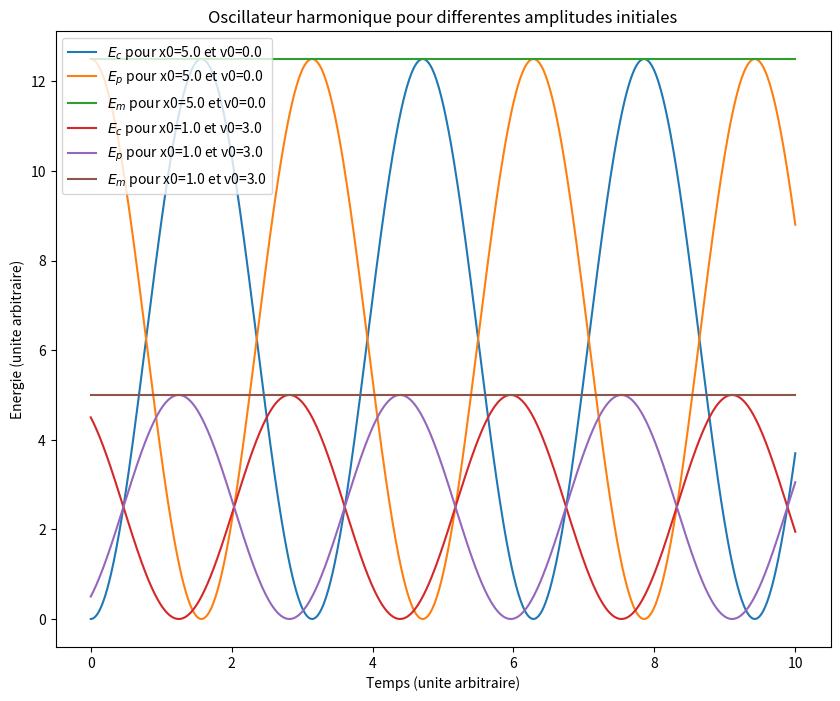

Write Python code to recreate this figure.
# coding: utf8

# [redacted]
# [redacted]
# Vous êtes libres de le réutiliser et de le modifier selon vos besoins.




''' 
Illustration numérique de la conservation de l'énergie mécanique pour 
une équation d'oscillateur harmonique.

Version avec animation interactive.
'''

import numpy as np                 # Pour np.linspace
import scipy as sp                 # Simple alias usuel
import scipy.integrate             # Pour l'intégration
import matplotlib.pyplot as plt    # Pour les dessins
from matplotlib import animation   # Pour l'animation progressive

m = 1                              # Masse du mobile
k = 1                              # Constante de raideur du ressort
omega0 = (k/m)**0.5                # On définit la pulsation propre

def equadiff(y,t):
    '''Renvoie l'action du système dx/dt = vx et dvx/dt = -omega0**2 * x 
    soit bien l'oscillateur harmonique x'' + omega0**2 * x = 0'''
    x,vx = y                        # y contient position et vitesse
    return [vx,- omega0**2 * x]     # On renvoie un doublet pour [dx/dt,dvx/dt]

nb_CI = 2 # Nombre de conditions initiales explorées

t = np.linspace(0,10,1000)          # Le temps total d'intégration
x0= np.linspace(5,1,nb_CI)          # Les positions initiales choisies
v0= np.linspace(0,3,nb_CI)          # Les vitesses  initiales choisies

oscillateurs = []
lignes = []

fig = plt.figure(figsize=(10,8)) 
    
for i in range(nb_CI):              # Pour chaque condition initiale
    # L'intégration proprement dite
    sol = sp.integrate.odeint(equadiff,[x0[i],v0[i]],t)
    x = sol[:,0]                    # Récupération de la position
    v = sol[:,1]                    # et de la vitesse
    Ec = 0.5*m*v**2                 # Energie cinétique
    Ep = 0.5*k*x**2                 # Energie potentielle
    Em = Ec + Ep                    # Energie mécanique
    lab = ' pour x0={} et v0={}'.format(round(x0[i],1),round(v0[i],1))
    l1,=plt.plot(t,Ec,label='$E_c$'+lab)# Affichage Ec
    l2,=plt.plot(t,Ep,label='$E_p$'+lab)# Affichage Ep
    l3,=plt.plot(t,Em,label='$E_m$'+lab)# Affichage Em
    oscillateurs.extend([Ep,Ec,Em])
    lignes.extend([l1,l2,l3])

def init():
    for l in lignes:
        l.set_xdata([])
        l.set_ydata([])
    
def animate(i):
    for l,x in zip(lignes,oscillateurs):
        l.set_ydata(x[:i])
        l.set_xdata(t[:i])

# Il ne reste que le traitement cosmétique

plt.title('Oscillateur harmonique pour differentes amplitudes initiales')
plt.ylabel('Energie (unite arbitraire)')
plt.xlabel('Temps (unite arbitraire)')
plt.legend()
#plt.savefig('PNG/S01_oscillateur_harmonique_energie.png')

anim = animation.FuncAnimation(fig,animate,len(t),interval=20,init_func=init,blit=False)

plt.show()



